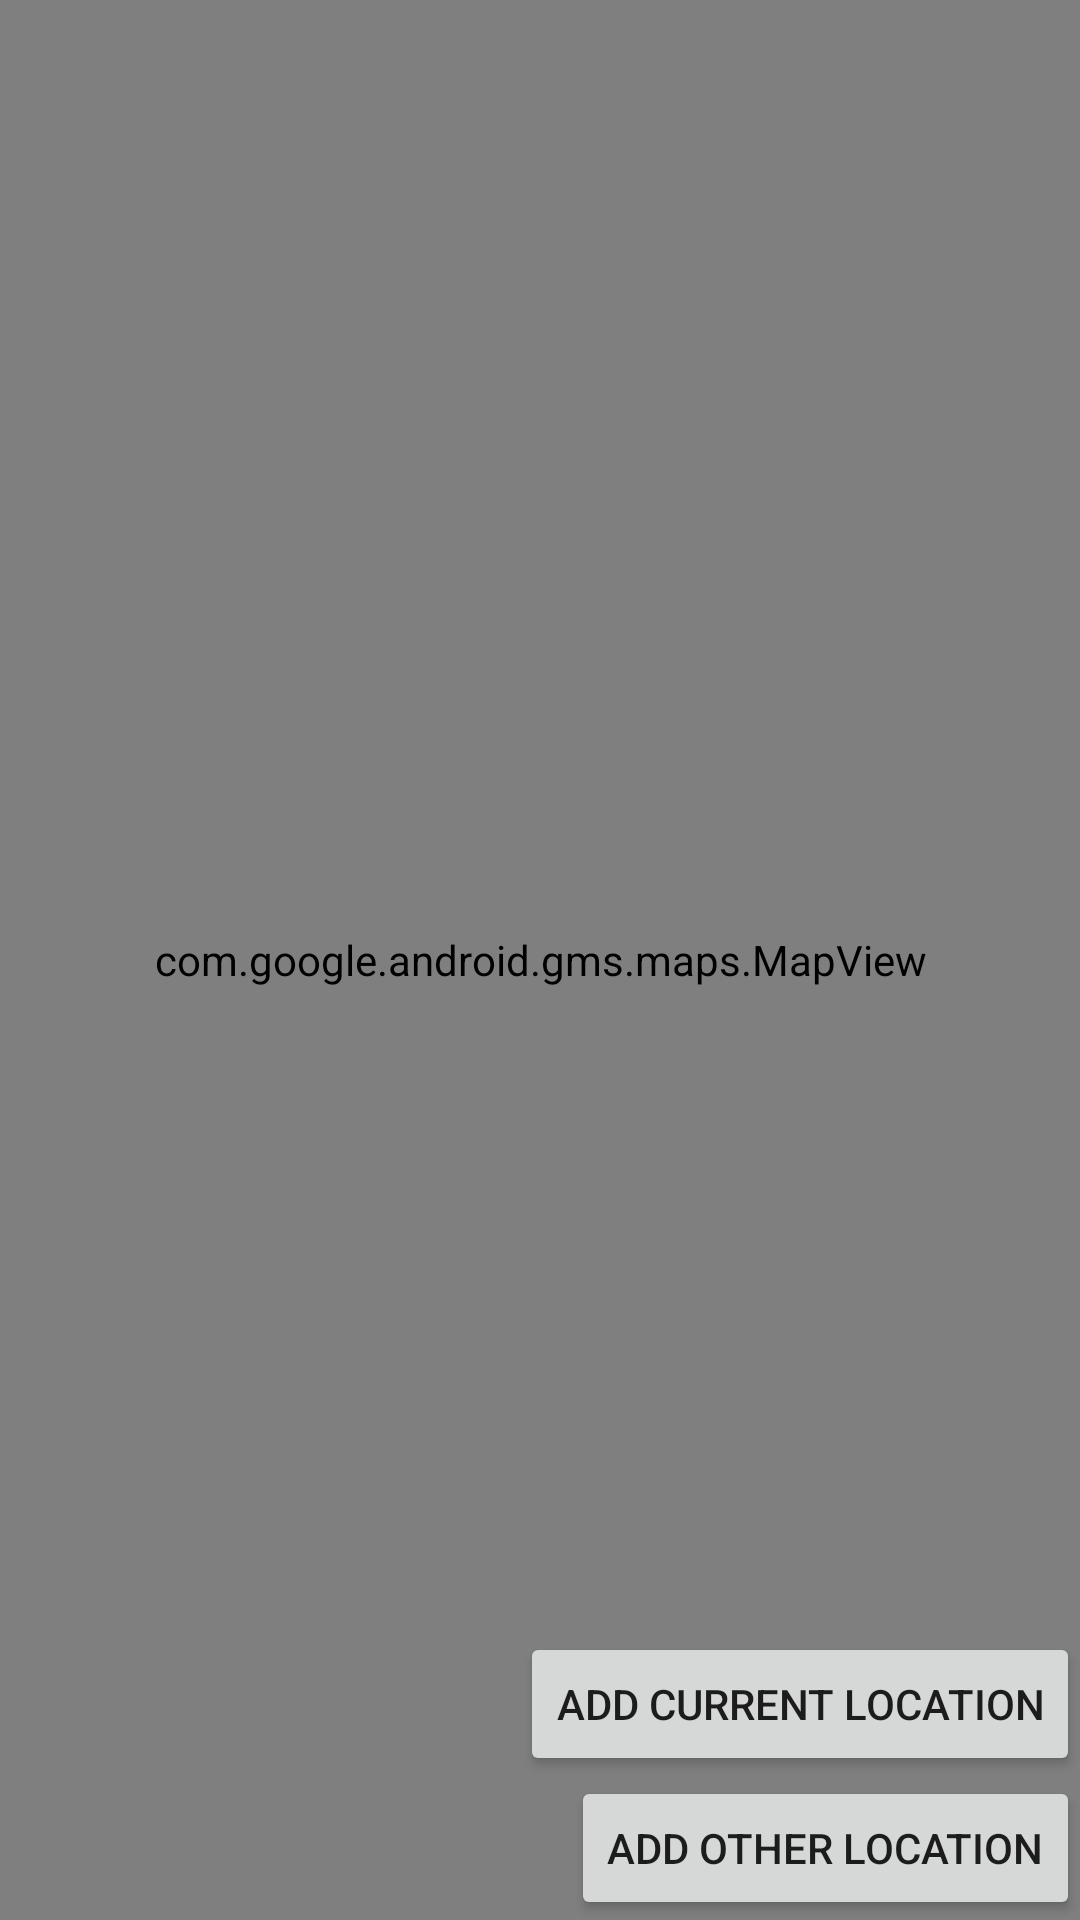

Here is an Android app screen rendered from its layout file. Give the layout XML and the strings, colors and styles it references.
<!-- AndroidManifest.xml: application theme AppTheme -->
<!-- res/layout/fragment_map.xml -->
<?xml version="1.0" encoding="utf-8"?>
<RelativeLayout
    xmlns:android="http://schemas.android.com/apk/res/android"
    android:layout_width="match_parent"
    android:layout_height="match_parent">
    tools:context=".maps.MapFragment">

    <com.google.android.gms.maps.MapView
        android:id="@+id/mapView"
        android:layout_width="match_parent"
        android:layout_height="match_parent" />

    <Button
        android:id="@+id/add_other_location"
        android:layout_width="wrap_content"
        android:layout_height="wrap_content"
        android:layout_alignParentRight="true"
        android:layout_alignParentBottom="true"
        android:layout_centerHorizontal="false"
        android:text="@string/add_other_location_string" />

    <Button
        android:id="@+id/add_current_location"
        android:layout_width="wrap_content"
        android:layout_height="wrap_content"
        android:layout_alignParentRight="true"
        android:layout_alignParentBottom="true"
        android:layout_centerHorizontal="false"
        android:layout_marginEnd="0dp"
        android:layout_marginRight="0dp"
        android:layout_marginBottom="48dp"
        android:text="@string/add_current_location_string" />

</RelativeLayout>
<!-- resources referenced by this layout -->
<resources>
  <string name="add_current_location_string">Add Current Location</string>
  <string name="add_other_location_string">Add Other Location</string>
  <style name="AppTheme" parent="Theme.AppCompat.Light.DarkActionBar">
          
          <item name="colorPrimary">@color/colorPrimary</item>
          <item name="colorPrimaryDark">@color/colorPrimaryDark</item>
          <item name="colorAccent">@color/colorAccent</item>
          <item name="windowActionBar">false</item>
          <item name="windowNoTitle">true</item>
      </style>
  <!-- not gathered from this repository: default colours our renderer supplied (Android Studio template values) -->
  <color name="colorPrimary">#FF6200EE</color>
  <color name="colorPrimaryDark">#FF3700B3</color>
  <color name="colorAccent">#FF03DAC5</color>
</resources>
